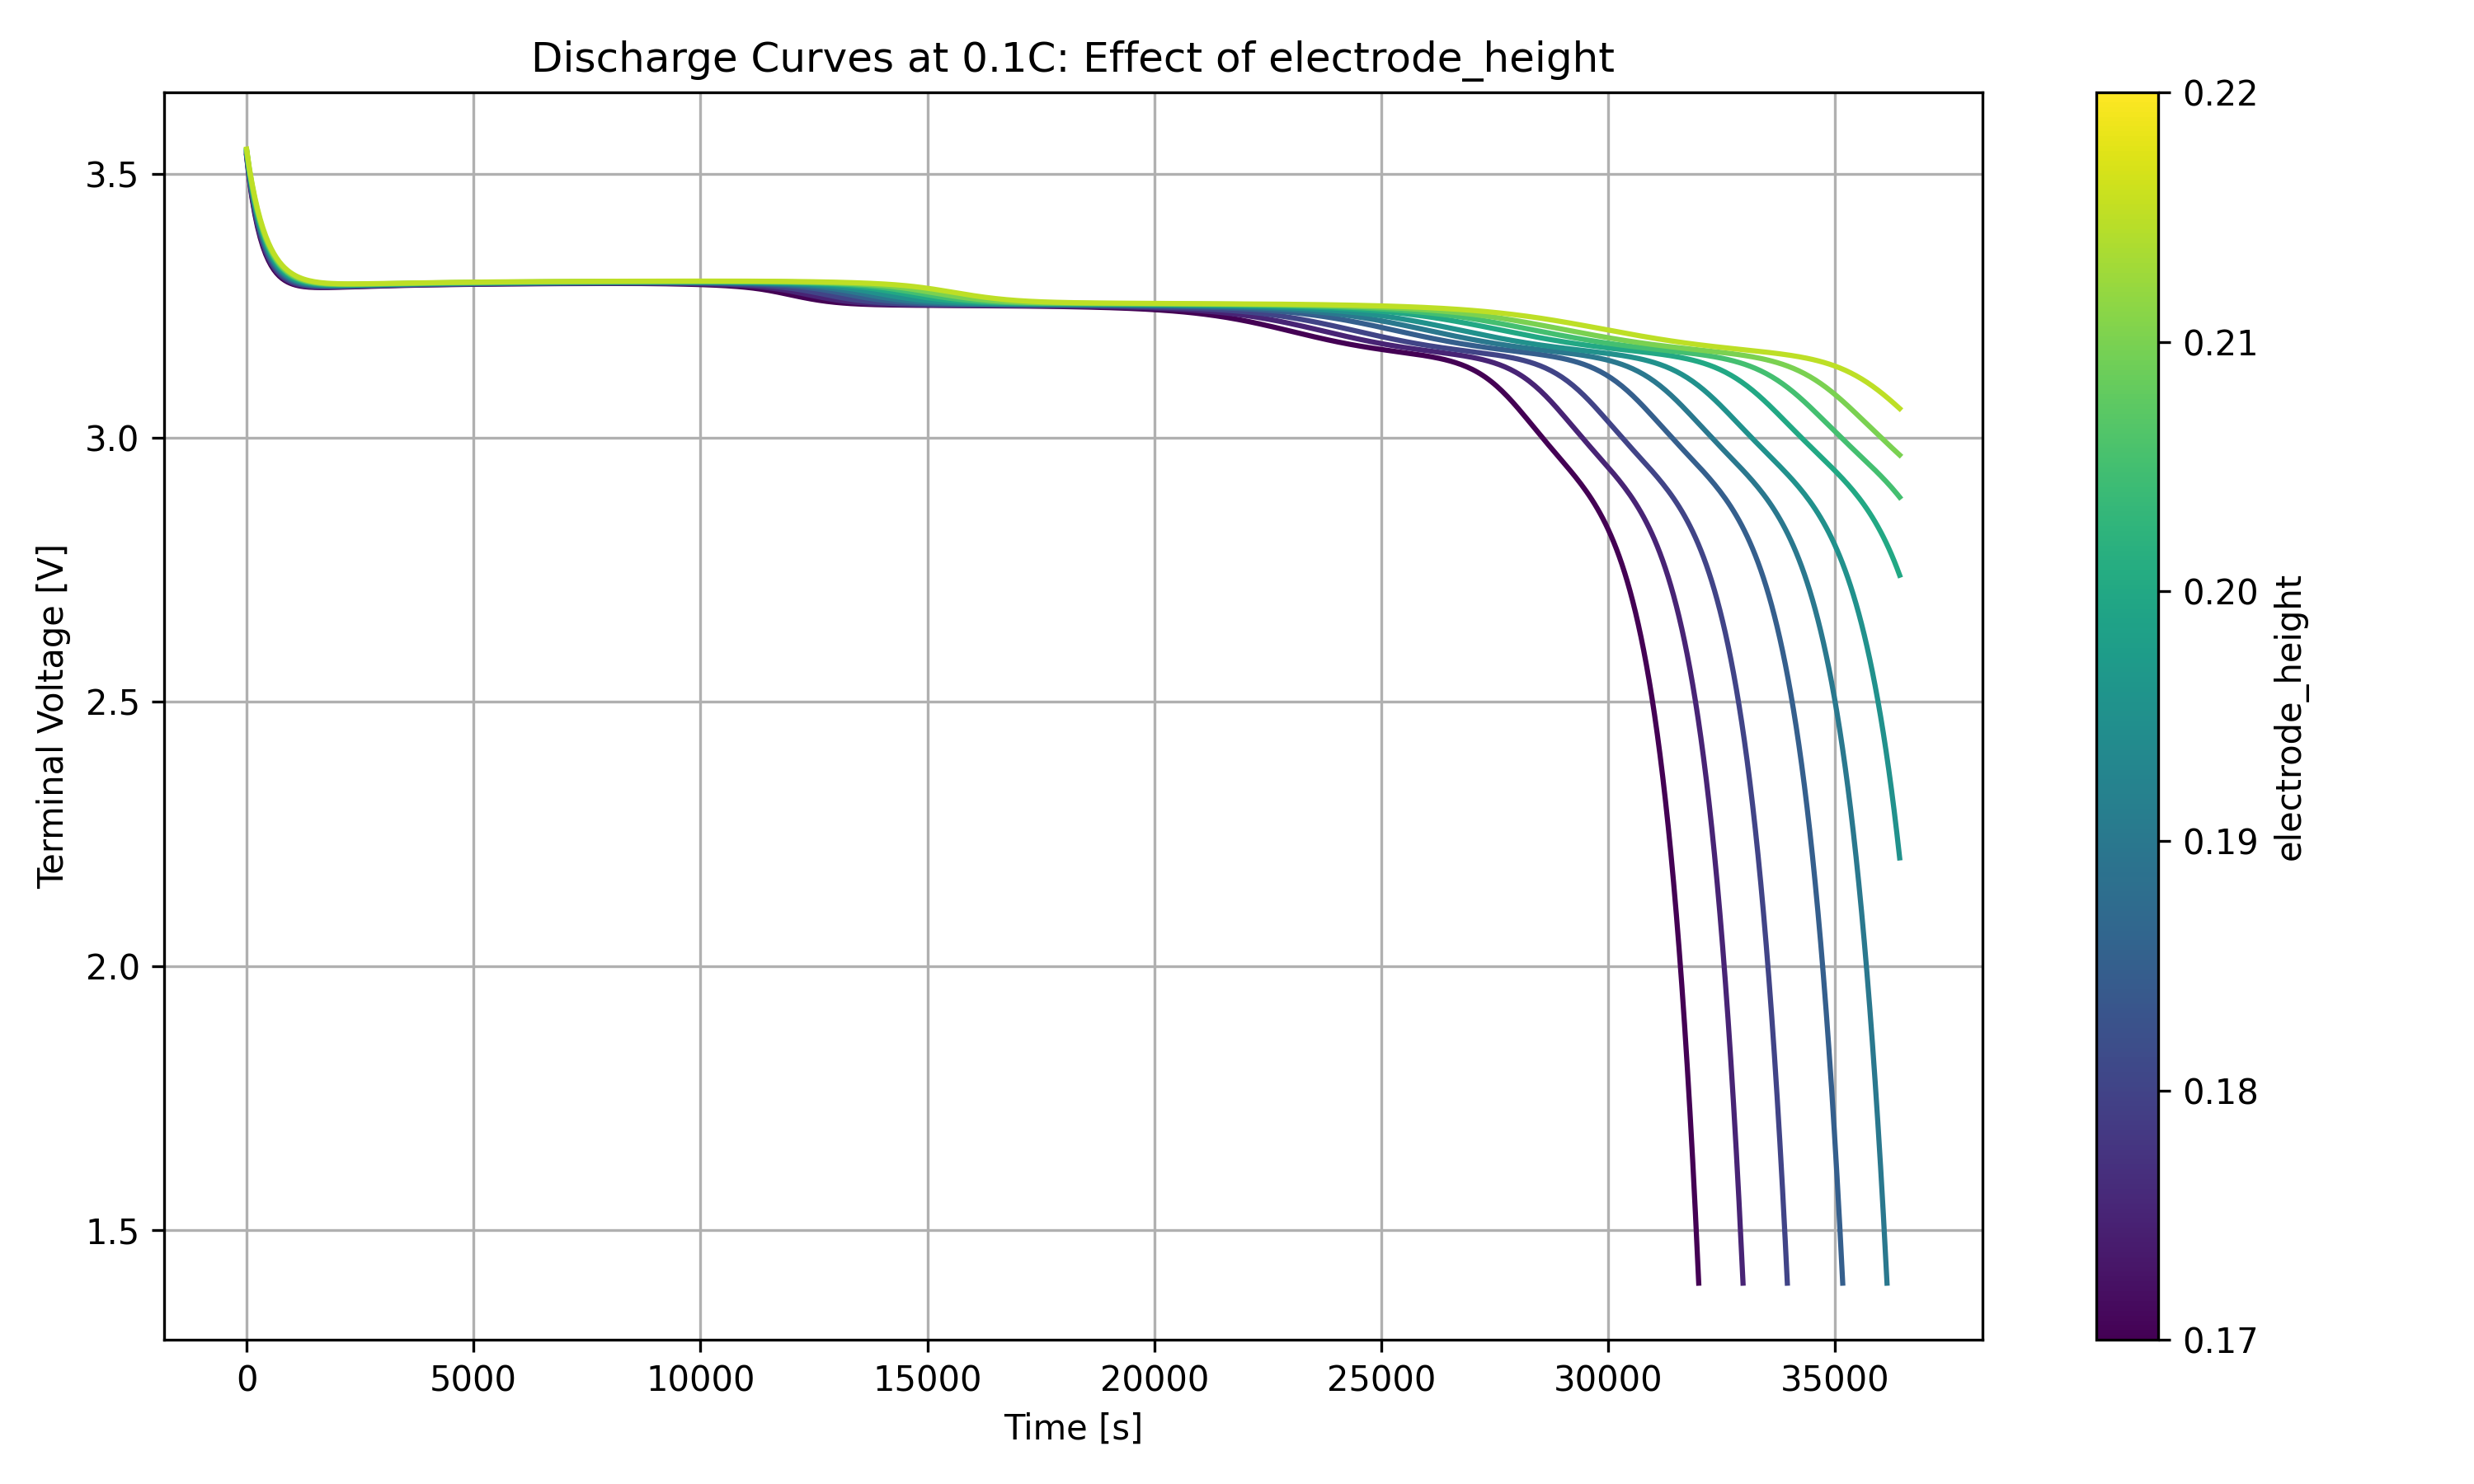

Values plotted in this chart, from the file beside it:
time, 0.17, 0.171282, 0.172564, 0.173846, 0.175128, 0.17641, 0.177692, 0.178974, 0.180256, 0.181538, 0.182821, 0.184103, 0.185385, 0.186667, 0.187949, 0.189231, 0.190513, 0.191795, 0.193077, 0.194359, 0.195641, 0.196923, 0.198205
0.0, 3.533, 3.533, 3.533, 3.534, 3.534, 3.535, 3.535, 3.536, 3.536, 3.536, 3.537, 3.537, 3.538, 3.538, 3.538, 3.539, 3.539, 3.539, 3.54, 3.54, 3.541, 3.541, 3.541
60.0, 3.488, 3.489, 3.49, 3.491, 3.491, 3.492, 3.493, 3.493, 3.494, 3.495, 3.495, 3.496, 3.496, 3.497, 3.498, 3.498, 3.499, 3.499, 3.5, 3.501, 3.501, 3.502, 3.502
120.0, 3.453, 3.454, 3.455, 3.456, 3.457, 3.458, 3.458, 3.459, 3.46, 3.461, 3.462, 3.462, 3.463, 3.464, 3.465, 3.465, 3.466, 3.467, 3.468, 3.468, 3.469, 3.47, 3.47
180.0, 3.424, 3.425, 3.426, 3.427, 3.428, 3.429, 3.43, 3.43, 3.431, 3.432, 3.433, 3.434, 3.435, 3.436, 3.437, 3.437, 3.438, 3.439, 3.44, 3.441, 3.442, 3.442, 3.443
240.0, 3.399, 3.4, 3.401, 3.402, 3.403, 3.404, 3.405, 3.406, 3.407, 3.408, 3.409, 3.41, 3.411, 3.412, 3.413, 3.414, 3.415, 3.416, 3.416, 3.417, 3.418, 3.419, 3.42
300.0, 3.379, 3.38, 3.381, 3.382, 3.383, 3.384, 3.385, 3.386, 3.387, 3.388, 3.389, 3.39, 3.391, 3.392, 3.393, 3.394, 3.394, 3.395, 3.396, 3.397, 3.398, 3.399, 3.4
360.0, 3.362, 3.363, 3.364, 3.365, 3.366, 3.367, 3.368, 3.369, 3.37, 3.371, 3.372, 3.373, 3.374, 3.375, 3.375, 3.376, 3.377, 3.378, 3.379, 3.38, 3.381, 3.382, 3.383
420.0, 3.348, 3.349, 3.35, 3.351, 3.352, 3.352, 3.353, 3.354, 3.355, 3.356, 3.357, 3.358, 3.359, 3.36, 3.361, 3.362, 3.363, 3.364, 3.365, 3.365, 3.366, 3.367, 3.368
480.0, 3.336, 3.337, 3.338, 3.339, 3.34, 3.341, 3.341, 3.342, 3.343, 3.344, 3.345, 3.346, 3.347, 3.348, 3.349, 3.35, 3.351, 3.351, 3.352, 3.353, 3.354, 3.355, 3.356
540.0, 3.326, 3.327, 3.328, 3.329, 3.33, 3.331, 3.331, 3.332, 3.333, 3.334, 3.335, 3.336, 3.337, 3.338, 3.338, 3.339, 3.34, 3.341, 3.342, 3.343, 3.343, 3.344, 3.345
600.0, 3.318, 3.319, 3.32, 3.321, 3.321, 3.322, 3.323, 3.324, 3.325, 3.326, 3.326, 3.327, 3.328, 3.329, 3.33, 3.33, 3.331, 3.332, 3.333, 3.334, 3.334, 3.335, 3.336
660.0, 3.312, 3.312, 3.313, 3.314, 3.315, 3.315, 3.316, 3.317, 3.318, 3.319, 3.319, 3.32, 3.321, 3.322, 3.322, 3.323, 3.324, 3.325, 3.325, 3.326, 3.327, 3.328, 3.328
720.0, 3.306, 3.307, 3.308, 3.308, 3.309, 3.31, 3.31, 3.311, 3.312, 3.313, 3.313, 3.314, 3.315, 3.315, 3.316, 3.317, 3.318, 3.318, 3.319, 3.32, 3.32, 3.321, 3.322
780.0, 3.302, 3.302, 3.303, 3.304, 3.304, 3.305, 3.306, 3.306, 3.307, 3.308, 3.308, 3.309, 3.31, 3.31, 3.311, 3.312, 3.312, 3.313, 3.314, 3.314, 3.315, 3.316, 3.316
840.0, 3.298, 3.299, 3.299, 3.3, 3.3, 3.301, 3.302, 3.302, 3.303, 3.304, 3.304, 3.305, 3.305, 3.306, 3.307, 3.307, 3.308, 3.309, 3.309, 3.31, 3.31, 3.311, 3.312
900.0, 3.295, 3.296, 3.296, 3.297, 3.297, 3.298, 3.298, 3.299, 3.3, 3.3, 3.301, 3.301, 3.302, 3.302, 3.303, 3.304, 3.304, 3.305, 3.305, 3.306, 3.306, 3.307, 3.308
960.0, 3.293, 3.293, 3.294, 3.294, 3.295, 3.295, 3.296, 3.296, 3.297, 3.297, 3.298, 3.298, 3.299, 3.299, 3.3, 3.301, 3.301, 3.302, 3.302, 3.303, 3.303, 3.304, 3.304
1020, 3.291, 3.291, 3.292, 3.292, 3.293, 3.293, 3.294, 3.294, 3.295, 3.295, 3.296, 3.296, 3.297, 3.297, 3.298, 3.298, 3.298, 3.299, 3.299, 3.3, 3.3, 3.301, 3.301
1080, 3.289, 3.29, 3.29, 3.29, 3.291, 3.291, 3.292, 3.292, 3.293, 3.293, 3.294, 3.294, 3.295, 3.295, 3.295, 3.296, 3.296, 3.297, 3.297, 3.298, 3.298, 3.299, 3.299
1140, 3.288, 3.288, 3.289, 3.289, 3.29, 3.29, 3.29, 3.291, 3.291, 3.292, 3.292, 3.292, 3.293, 3.293, 3.294, 3.294, 3.295, 3.295, 3.295, 3.296, 3.296, 3.297, 3.297
1200, 3.287, 3.287, 3.288, 3.288, 3.288, 3.289, 3.289, 3.29, 3.29, 3.29, 3.291, 3.291, 3.292, 3.292, 3.292, 3.293, 3.293, 3.293, 3.294, 3.294, 3.295, 3.295, 3.295
1260, 3.286, 3.286, 3.287, 3.287, 3.288, 3.288, 3.288, 3.289, 3.289, 3.289, 3.29, 3.29, 3.29, 3.291, 3.291, 3.292, 3.292, 3.292, 3.293, 3.293, 3.293, 3.294, 3.294
1320, 3.286, 3.286, 3.286, 3.287, 3.287, 3.287, 3.288, 3.288, 3.288, 3.289, 3.289, 3.289, 3.29, 3.29, 3.29, 3.291, 3.291, 3.291, 3.292, 3.292, 3.292, 3.293, 3.293
1380, 3.285, 3.285, 3.286, 3.286, 3.286, 3.287, 3.287, 3.287, 3.288, 3.288, 3.288, 3.289, 3.289, 3.289, 3.289, 3.29, 3.29, 3.29, 3.291, 3.291, 3.291, 3.292, 3.292
1440, 3.285, 3.285, 3.285, 3.286, 3.286, 3.286, 3.287, 3.287, 3.287, 3.287, 3.288, 3.288, 3.288, 3.289, 3.289, 3.289, 3.289, 3.29, 3.29, 3.29, 3.291, 3.291, 3.291
1500, 3.285, 3.285, 3.285, 3.285, 3.286, 3.286, 3.286, 3.286, 3.287, 3.287, 3.287, 3.288, 3.288, 3.288, 3.288, 3.289, 3.289, 3.289, 3.289, 3.29, 3.29, 3.29, 3.291
1560, 3.284, 3.285, 3.285, 3.285, 3.285, 3.286, 3.286, 3.286, 3.287, 3.287, 3.287, 3.287, 3.288, 3.288, 3.288, 3.288, 3.289, 3.289, 3.289, 3.289, 3.29, 3.29, 3.29
1620, 3.284, 3.285, 3.285, 3.285, 3.285, 3.286, 3.286, 3.286, 3.286, 3.287, 3.287, 3.287, 3.287, 3.288, 3.288, 3.288, 3.288, 3.288, 3.289, 3.289, 3.289, 3.289, 3.29
1680, 3.284, 3.285, 3.285, 3.285, 3.285, 3.286, 3.286, 3.286, 3.286, 3.286, 3.287, 3.287, 3.287, 3.287, 3.288, 3.288, 3.288, 3.288, 3.288, 3.289, 3.289, 3.289, 3.289
1740, 3.284, 3.285, 3.285, 3.285, 3.285, 3.286, 3.286, 3.286, 3.286, 3.286, 3.287, 3.287, 3.287, 3.287, 3.287, 3.288, 3.288, 3.288, 3.288, 3.289, 3.289, 3.289, 3.289
1800, 3.284, 3.285, 3.285, 3.285, 3.285, 3.286, 3.286, 3.286, 3.286, 3.286, 3.287, 3.287, 3.287, 3.287, 3.287, 3.288, 3.288, 3.288, 3.288, 3.288, 3.289, 3.289, 3.289
1860, 3.285, 3.285, 3.285, 3.285, 3.285, 3.286, 3.286, 3.286, 3.286, 3.286, 3.287, 3.287, 3.287, 3.287, 3.287, 3.288, 3.288, 3.288, 3.288, 3.288, 3.288, 3.289, 3.289
1920, 3.285, 3.285, 3.285, 3.285, 3.285, 3.286, 3.286, 3.286, 3.286, 3.286, 3.287, 3.287, 3.287, 3.287, 3.287, 3.288, 3.288, 3.288, 3.288, 3.288, 3.288, 3.289, 3.289
1980, 3.285, 3.285, 3.285, 3.285, 3.286, 3.286, 3.286, 3.286, 3.286, 3.286, 3.287, 3.287, 3.287, 3.287, 3.287, 3.288, 3.288, 3.288, 3.288, 3.288, 3.288, 3.289, 3.289
2040, 3.285, 3.285, 3.285, 3.285, 3.286, 3.286, 3.286, 3.286, 3.286, 3.287, 3.287, 3.287, 3.287, 3.287, 3.287, 3.288, 3.288, 3.288, 3.288, 3.288, 3.288, 3.289, 3.289
2100, 3.285, 3.285, 3.285, 3.286, 3.286, 3.286, 3.286, 3.286, 3.286, 3.287, 3.287, 3.287, 3.287, 3.287, 3.287, 3.288, 3.288, 3.288, 3.288, 3.288, 3.288, 3.289, 3.289
2160, 3.285, 3.285, 3.286, 3.286, 3.286, 3.286, 3.286, 3.286, 3.287, 3.287, 3.287, 3.287, 3.287, 3.287, 3.288, 3.288, 3.288, 3.288, 3.288, 3.288, 3.289, 3.289, 3.289
2220, 3.285, 3.286, 3.286, 3.286, 3.286, 3.286, 3.286, 3.287, 3.287, 3.287, 3.287, 3.287, 3.287, 3.288, 3.288, 3.288, 3.288, 3.288, 3.288, 3.288, 3.289, 3.289, 3.289
2280, 3.286, 3.286, 3.286, 3.286, 3.286, 3.286, 3.287, 3.287, 3.287, 3.287, 3.287, 3.287, 3.287, 3.288, 3.288, 3.288, 3.288, 3.288, 3.288, 3.289, 3.289, 3.289, 3.289
2340, 3.286, 3.286, 3.286, 3.286, 3.286, 3.287, 3.287, 3.287, 3.287, 3.287, 3.287, 3.287, 3.288, 3.288, 3.288, 3.288, 3.288, 3.288, 3.288, 3.289, 3.289, 3.289, 3.289
2400, 3.286, 3.286, 3.286, 3.286, 3.287, 3.287, 3.287, 3.287, 3.287, 3.287, 3.287, 3.288, 3.288, 3.288, 3.288, 3.288, 3.288, 3.288, 3.289, 3.289, 3.289, 3.289, 3.289
2460, 3.286, 3.286, 3.286, 3.287, 3.287, 3.287, 3.287, 3.287, 3.287, 3.287, 3.288, 3.288, 3.288, 3.288, 3.288, 3.288, 3.288, 3.289, 3.289, 3.289, 3.289, 3.289, 3.289
2520, 3.286, 3.286, 3.287, 3.287, 3.287, 3.287, 3.287, 3.287, 3.287, 3.288, 3.288, 3.288, 3.288, 3.288, 3.288, 3.288, 3.289, 3.289, 3.289, 3.289, 3.289, 3.289, 3.289
2580, 3.286, 3.287, 3.287, 3.287, 3.287, 3.287, 3.287, 3.287, 3.288, 3.288, 3.288, 3.288, 3.288, 3.288, 3.288, 3.289, 3.289, 3.289, 3.289, 3.289, 3.289, 3.289, 3.289
2640, 3.287, 3.287, 3.287, 3.287, 3.287, 3.287, 3.287, 3.288, 3.288, 3.288, 3.288, 3.288, 3.288, 3.288, 3.289, 3.289, 3.289, 3.289, 3.289, 3.289, 3.289, 3.289, 3.29
2700, 3.287, 3.287, 3.287, 3.287, 3.287, 3.287, 3.288, 3.288, 3.288, 3.288, 3.288, 3.288, 3.288, 3.289, 3.289, 3.289, 3.289, 3.289, 3.289, 3.289, 3.289, 3.29, 3.29
2760, 3.287, 3.287, 3.287, 3.287, 3.287, 3.288, 3.288, 3.288, 3.288, 3.288, 3.288, 3.288, 3.289, 3.289, 3.289, 3.289, 3.289, 3.289, 3.289, 3.289, 3.29, 3.29, 3.29
2820, 3.287, 3.287, 3.287, 3.287, 3.288, 3.288, 3.288, 3.288, 3.288, 3.288, 3.288, 3.289, 3.289, 3.289, 3.289, 3.289, 3.289, 3.289, 3.289, 3.29, 3.29, 3.29, 3.29
2880, 3.287, 3.287, 3.287, 3.288, 3.288, 3.288, 3.288, 3.288, 3.288, 3.288, 3.289, 3.289, 3.289, 3.289, 3.289, 3.289, 3.289, 3.289, 3.29, 3.29, 3.29, 3.29, 3.29
2940, 3.287, 3.287, 3.288, 3.288, 3.288, 3.288, 3.288, 3.288, 3.288, 3.289, 3.289, 3.289, 3.289, 3.289, 3.289, 3.289, 3.289, 3.29, 3.29, 3.29, 3.29, 3.29, 3.29
3000, 3.287, 3.288, 3.288, 3.288, 3.288, 3.288, 3.288, 3.288, 3.289, 3.289, 3.289, 3.289, 3.289, 3.289, 3.289, 3.289, 3.29, 3.29, 3.29, 3.29, 3.29, 3.29, 3.29
3060, 3.288, 3.288, 3.288, 3.288, 3.288, 3.288, 3.288, 3.289, 3.289, 3.289, 3.289, 3.289, 3.289, 3.289, 3.289, 3.29, 3.29, 3.29, 3.29, 3.29, 3.29, 3.29, 3.29
3120, 3.288, 3.288, 3.288, 3.288, 3.288, 3.288, 3.289, 3.289, 3.289, 3.289, 3.289, 3.289, 3.289, 3.289, 3.29, 3.29, 3.29, 3.29, 3.29, 3.29, 3.29, 3.29, 3.291
3180, 3.288, 3.288, 3.288, 3.288, 3.288, 3.289, 3.289, 3.289, 3.289, 3.289, 3.289, 3.289, 3.289, 3.29, 3.29, 3.29, 3.29, 3.29, 3.29, 3.29, 3.29, 3.291, 3.291
3240, 3.288, 3.288, 3.288, 3.288, 3.289, 3.289, 3.289, 3.289, 3.289, 3.289, 3.289, 3.289, 3.29, 3.29, 3.29, 3.29, 3.29, 3.29, 3.29, 3.29, 3.291, 3.291, 3.291
3300, 3.288, 3.288, 3.288, 3.289, 3.289, 3.289, 3.289, 3.289, 3.289, 3.289, 3.289, 3.29, 3.29, 3.29, 3.29, 3.29, 3.29, 3.29, 3.29, 3.291, 3.291, 3.291, 3.291
3360, 3.288, 3.288, 3.289, 3.289, 3.289, 3.289, 3.289, 3.289, 3.289, 3.289, 3.29, 3.29, 3.29, 3.29, 3.29, 3.29, 3.29, 3.29, 3.291, 3.291, 3.291, 3.291, 3.291
3420, 3.288, 3.288, 3.289, 3.289, 3.289, 3.289, 3.289, 3.289, 3.289, 3.29, 3.29, 3.29, 3.29, 3.29, 3.29, 3.29, 3.29, 3.291, 3.291, 3.291, 3.291, 3.291, 3.291
3480, 3.288, 3.289, 3.289, 3.289, 3.289, 3.289, 3.289, 3.289, 3.29, 3.29, 3.29, 3.29, 3.29, 3.29, 3.29, 3.29, 3.29, 3.291, 3.291, 3.291, 3.291, 3.291, 3.291
3540, 3.289, 3.289, 3.289, 3.289, 3.289, 3.289, 3.289, 3.29, 3.29, 3.29, 3.29, 3.29, 3.29, 3.29, 3.29, 3.29, 3.291, 3.291, 3.291, 3.291, 3.291, 3.291, 3.291
... 548 more rows
